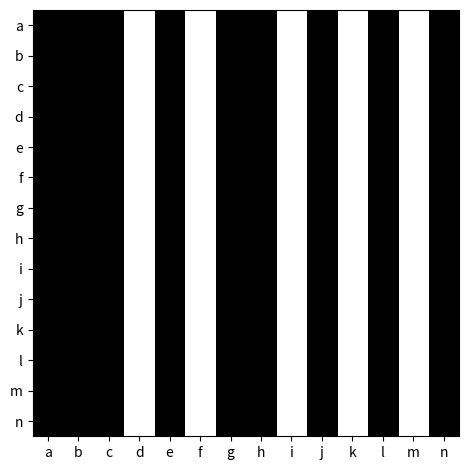

Write the Python code that produced this figure.
import matplotlib.pyplot as plt
import numpy as np

import matplotlib
import matplotlib as mpl

# sphinx_gallery_thumbnail_number = 2

# vegetables = ["cucumber", "tomato", "lettuce", "asparagus",
#               "potato", "wheat", "barley"]
# farmers = ["Farmer Joe", "Upland Bros.", "Smith Gardening",
#            "Agrifun", "Organiculture", "BioGoods Ltd.", "Cornylee Corp."]

fig, ax = plt.subplots()

vegetables = ["a", "b", "c", "d", "e", "f", "g", "h", "i", "j", "k", "l", "m", "n"]
farmers = ["a", "b", "c", "d", "e", "f", "g", "h", "i", "j", "k", "l", "m", "n"]

# harvest = np.array([[0, 7.5, 2, 2.5, 3, 3.5, 4, 0, 7.5, 2, 2.5, 3, 3.5, 4],
#                     [4.5, 5, 5.5, 6, 6.5, 7, 7.5, 0, 7.5, 2, 2.5, 3, 3.5, 4],
#                     [8, 8.5, 9, 9.5, 10, 10.5, 11, 0, 7.5, 2, 2.5, 3, 3.5, 4],
#                     [11.5, 12, 0.3, 0.0, 3.1, 0.0, 0.0, 11.5, 12, 0.3, 0.0, 3.1, 0.0, 0.0],
#                     [0.7, 1.7, 0.6, 2.6, 2.2, 6.2, 0.0, 11.5, 12, 0.3, 0.0, 3.1, 0.0, 0.0],
#                     [1.3, 1.2, 0.0, 0.0, 0.0, 3.2, 5.1, 11.5, 12, 0.3, 0.0, 3.1, 0.0, 0.0],
#                     [0.1, 2.0, 0.0, 1.4, 0.0, 1.9, 2, 11.5, 12, 0.3, 0.0, 3.1, 0.0, 0.0],
#                     [0.1, 2.0, 0.0, 1.4, 0.0, 1.9, 2, 11.5, 12, 0.3, 0.0, 3.1, 0.0, 0.0],
#                     [11.5, 12, 0.3, 0.0, 3.1, 0.0, 0.0, 11.5, 12, 0.3, 0.0, 3.1, 0.0, 0.0],
#                     [11.5, 12, 0.3, 0.0, 3.1, 0.0, 0.0, 11.5, 12, 0.3, 0.0, 3.1, 0.0, 0.0],
#                     [1.3, 1.2, 0.0, 0.0, 0.0, 3.2, 5.1, 11.5, 12, 0.3, 0.0, 3.1, 0.0, 0.0],
#                     [1.3, 1.2, 0.0, 0.0, 0.0, 3.2, 5.1, 11.5, 12, 0.3, 0.0, 3.1, 0.0, 0.0],
#                     [0.1, 2.0, 0.0, 1.4, 0.0, 1.9, 2, 11.5, 12, 0.3, 0.0, 3.1, 0.0, 0.0],
#                     [8, 8.5, 9, 9.5, 10, 10.5, 11, 0, 7.5, 2, 2.5, 3, 3.5, 4],
#                     ])

harvest = np.array([[0, 0, 0, 2.5, 0, 2.5, 0, 0, 2.5, 0, 2.5, 0, 2.5, 0],
                    [0, 0, 0, 2.5, 0, 2.5, 0, 0, 2.5, 0, 2.5, 0, 2.5, 0],
                    [0, 0, 0, 2.5, 0, 2.5, 0, 0, 2.5, 0, 2.5, 0, 2.5, 0],
                    [0, 0, 0, 2.5, 0, 2.5, 0, 0, 2.5, 0, 2.5, 0, 2.5, 0],
                    [0, 0, 0, 2.5, 0, 2.5, 0, 0, 2.5, 0, 2.5, 0, 2.5, 0],
                    [0, 0, 0, 2.5, 0, 2.5, 0, 0, 2.5, 0, 2.5, 0, 2.5, 0],
                    [0, 0, 0, 2.5, 0, 2.5, 0, 0, 2.5, 0, 2.5, 0, 2.5, 0],
                    [0, 0, 0, 2.5, 0, 2.5, 0, 0, 2.5, 0, 2.5, 0, 2.5, 0],
                    [0, 0, 0, 2.5, 0, 2.5, 0, 0, 2.5, 0, 2.5, 0, 2.5, 0],
                    [0, 0, 0, 2.5, 0, 2.5, 0, 0, 2.5, 0, 2.5, 0, 2.5, 0],
                    [0, 0, 0, 2.5, 0, 2.5, 0, 0, 2.5, 0, 2.5, 0, 2.5, 0],
                    [0, 0, 0, 2.5, 0, 2.5, 0, 0, 2.5, 0, 2.5, 0, 2.5, 0],
                    [0, 0, 0, 2.5, 0, 2.5, 0, 0, 2.5, 0, 2.5, 0, 2.5, 0],
                    [0, 0, 0, 2.5, 0, 2.5, 0, 0, 2.5, 0, 2.5, 0, 2.5, 0],
                    ])


im = ax.imshow(X=harvest, cmap=plt.cm.get_cmap('gist_heat'))

# ax.set_xticks(np.arange(len(farmers)), labels=farmers)
# ax.set_yticks(np.arange(len(vegetables)), labels=vegetables)
ax.set_xticks(np.arange(14), labels=farmers)
ax.set_yticks(np.arange(14), labels=vegetables)

fig.tight_layout()
plt.show()
